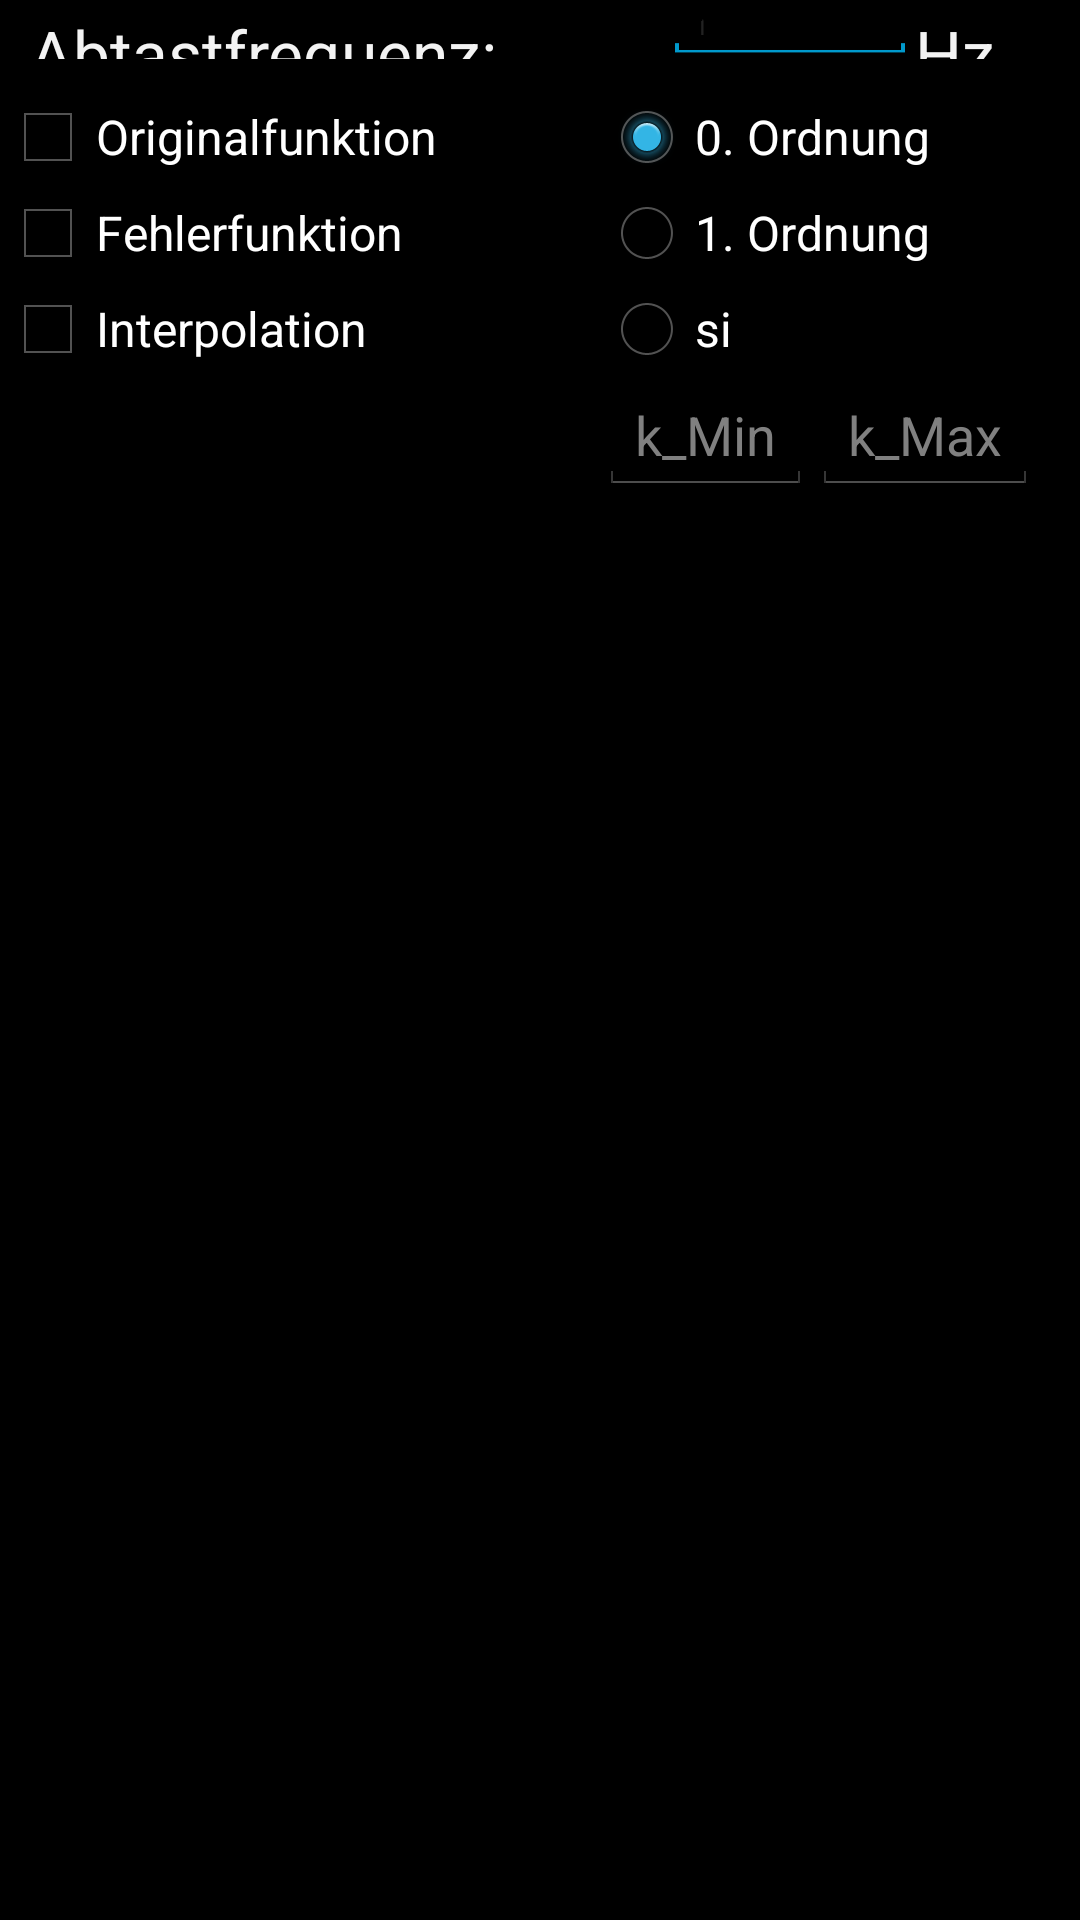

The Android layout XML behind this screen, and the referenced resources:
<!-- AndroidManifest.xml: application theme AppTheme -->
<!-- res/layout/more_options_alert.xml -->
<?xml version="1.0" encoding="utf-8"?>
<LinearLayout xmlns:android="http://schemas.android.com/apk/res/android"
    android:layout_width="fill_parent"
    android:layout_height="wrap_content"
    android:orientation="vertical" >

    <LinearLayout
        android:layout_width="fill_parent"
        android:layout_height="wrap_content"
        android:layout_weight="2.2"
        android:orientation="horizontal" >

        <TextView
            android:id="@+id/textView1"
            android:layout_width="match_parent"
            android:layout_height="wrap_content"
            android:layout_marginLeft="10dp"
            android:layout_weight="1"
            android:text="Abtastfrequenz:"
            android:textAppearance="?android:attr/textAppearanceLarge" />

        <EditText
            android:id="@+id/edit_sampleText"
            android:layout_width="match_parent"
            android:layout_height="wrap_content"
            android:layout_weight="2"
            android:ems="10"
            android:inputType="number" >

            <requestFocus />
        </EditText>

        <TextView
            android:id="@+id/textView2"
            android:layout_width="match_parent"
            android:layout_height="wrap_content"
            android:layout_weight="2.2"
            android:text="@string/hz"
            android:textAppearance="?android:attr/textAppearanceLarge" />

    </LinearLayout>

    <LinearLayout
        android:layout_width="match_parent"
        android:layout_height="match_parent"
        android:layout_weight="2.2"
        android:orientation="horizontal" >

        <TableLayout
            android:layout_width="wrap_content"
            android:layout_height="match_parent"
            android:layout_marginTop="10dp"
            android:layout_weight="1" >

            <TableRow
                android:id="@+id/tableRow1"
                android:layout_width="wrap_content" >

            </TableRow>

            <TableRow
                android:id="@+id/tableRow2"
                android:layout_width="wrap_content"
                android:layout_height="wrap_content" >

                <LinearLayout
                    android:layout_width="match_parent"
                    android:layout_height="wrap_content"
                    android:layout_weight="1"
                    android:orientation="vertical" >

                    <CheckBox
                        android:id="@+id/CheckBox_Original"
                        android:layout_width="wrap_content"
                        android:layout_height="0dp"
                        android:layout_weight="1"
                        android:text="@string/origFunc" />

                    <CheckBox
                        android:id="@+id/checkBox_Fehler"
                        android:layout_width="wrap_content"
                        android:layout_height="0dp"
                        android:layout_weight="1"
                        android:text="@string/errorFunc" />

                    <CheckBox
                        android:id="@+id/checkBox1_Interpolation"
                        android:layout_width="wrap_content"
                        android:layout_height="0dp"
                        android:layout_weight="1"
                        android:text="@string/intFunc" />
                </LinearLayout>

                <RadioGroup
                    android:id="@+id/radioGroup1"
                    android:layout_width="match_parent"
                    android:layout_height="wrap_content"
                    android:layout_weight="1"
                    android:gravity="left"
                    android:paddingLeft="40dp"
                    android:paddingRight="0dp"
                     >

                    <RadioButton
                        android:id="@+id/radioBtn_0_Ordnung"
                        android:layout_width="wrap_content"
                        android:layout_height="wrap_content"
                        android:checked="true"
                        android:onClick="onRadioButtonClicked"
                        android:text="@string/ord0" />

                    <RadioButton
                        android:id="@+id/radioBtn_1_Ordnung"
                        android:layout_width="wrap_content"
                        android:layout_height="wrap_content"
                        android:onClick="onRadioButtonClicked"
                        android:text="@string/ord1" />

                    <RadioButton
                        android:id="@+id/radioBtn_si"
                        android:layout_width="wrap_content"
                        android:layout_height="wrap_content"
                        android:layout_weight="1"
                        android:onClick="onRadioButtonClicked"
                        android:text="@string/siFunc" />

                    <LinearLayout
                        android:layout_width="wrap_content"
                        android:layout_height="wrap_content"
                        android:layout_weight="1" >

                        <EditText
                            android:id="@+id/k_Min"
                            android:layout_width="wrap_content"
                            android:layout_height="wrap_content"
                            android:layout_weight="1"
                            android:hint="k_Min"
                            android:inputType="numberSigned" />

                        <EditText
                            android:id="@+id/k_Max"
                            android:layout_width="wrap_content"
                            android:layout_height="wrap_content"
                            android:layout_weight="1"
                            android:hint="k_Max"
                            android:inputType="numberSigned" />
                    </LinearLayout>
                </RadioGroup>
            </TableRow>

            <TableRow
                android:id="@+id/tableRow3"
                android:layout_width="wrap_content"
                android:layout_height="wrap_content" >
            </TableRow>

            <TableRow
                android:id="@+id/tableRow4"
                android:layout_width="wrap_content"
                android:layout_height="wrap_content" >
            </TableRow>
        </TableLayout>
    </LinearLayout>

</LinearLayout>
<!-- resources referenced by this layout -->
<resources>
  <string name="errorFunc">Fehlerfunktion</string>
  <string name="hz">Hz</string>
  <string name="intFunc">Interpolation</string>
  <string name="ord0">0. Ordnung</string>
  <string name="ord1">1. Ordnung</string>
  <string name="origFunc">Originalfunktion</string>
  <string name="siFunc">si</string>
  <style name="AppTheme" parent="android:Theme.Holo">
                
                           <item name="android:actionBarStyle">@style/MyActionBar</item>
                          <item name="android:windowBackground">@color/color_black</item>
                           
          
          
      </style>
  <style name="MyActionBar" parent="@android:style/Widget.Holo.Light.ActionBar.Solid.Inverse">
                  <item name="android:titleTextStyle">@style/TitleColor</item>
              
      </style>
  <color name="color_black">#000000</color>
  <style name="TitleColor" parent="android:TextAppearance.Holo.Widget.ActionBar.Title">
          <item name="android:textColor">#E6E6E6</item>
      </style>
</resources>
